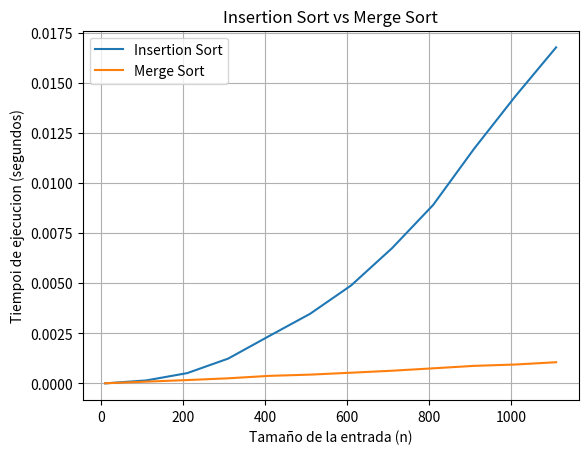

Here is the Python script that generated this plot: (Note: this script raises an exception after producing the figure.)
import math
import random
import matplotlib.pyplot as plt

from time import perf_counter
 
def insertion_sort(arreglo: list) -> tuple[list, int, int]:
    """
    Ordena una lista de menor a mayor utilizando el metodo de insercion

    Args:
        arreglo: lusta de elementos

    Returns:
        Tupla (arreglo, comparaciones, desplazamientos)
    """
    comparaciones = 0
    desplazamientos = 0
    n = len(arreglo)
    for i in range(1, n):
        clave = arreglo[i] # representa el elemento que va a insertar
        j = i - 1
        
        while j >= 0:
            comparaciones += 1
            if arreglo[j] <= clave:
                break
            arreglo[j + 1] = arreglo[j]
            desplazamientos += 1
            j -= 1
        arreglo[j + 1] = clave
        
    return arreglo, comparaciones, desplazamientos

def merge_sort(arreglo: list[int]) -> list[int]:
    """
    Ordena una lista de menor a mayor utilizando el metodo de merge sort

    Args:
        arreglo: lista de elementos a ordenar

    Returns:
        La lista ordenada.
    """
    # Caso Base
    if len(arreglo) <= 1:
        return arreglo

    # Caso recursivo
    mitad = len(arreglo) // 2
    izquierda = merge_sort(arreglo[:mitad])
    derecha = merge_sort(arreglo[mitad:])

    return merge(izquierda, derecha)

def merge(izquierda: list[int], derecha: list[int]) -> list[int]:
    """
    Combina dos listas ordenadas en una sola lista ordenada

    Args:
        izquierda: lista ordenada de menor a mayor del subarreglo a la izquierda
        derecha: lista ordenada de menor a mayor del subarreglo a la derecha

    Returns:
        Una liosta ordenada con todos los elementos de izq y derecha
    """
    resultado = []
    i = j = 0

    while i < len(izquierda) and j < len(derecha):
        if izquierda[i] <= derecha[j]:
            resultado.append(izquierda[i])
            i += 1
        else:
            resultado.append(derecha[j])
            j += 1

    resultado.extend(izquierda[i:])
    resultado.extend(derecha[j:])
    return resultado

def medir (algoritmo, tamanio: int, repeticion: int = 3) -> float:
    """
    Cronometra un algotirmo de ordenamiento


    Args:
        algoritmo: funcion que recibe una lista desordenada y devuelve ordenada
        tamanio: cantidad de elementos de la entrada
        repeticion: cuantas veces medir el algoritmo

    Returns:
        Tiempo de observado en segundos
    """
    
    tiempo = []
    for _ in range(repeticion): 
        datos = [random.randint(0, 10000) for _ in range(tamanio)]
        inicio = perf_counter()
        algoritmo(datos)
        fin = perf_counter()
        tiempo_total = fin - inicio
        tiempo.append(tiempo_total)
    return min(tiempo)

def graficar_operaciones(tamanios: list[int], resultados_insertion: list[float], resultados_merge: list[float]) -> None:
    """
    Grafica tiempo vs n para cada tipo de entrada
    """
    plt.figure()
    plt.plot(tamanios, resultados_insertion, label="Insertion Sort")
    plt.plot(tamanios, resultados_merge, label="Merge Sort")
    plt.title("Insertion Sort vs Merge Sort")
    plt.xlabel("Tamaño de la entrada (n)")
    plt.ylabel("Tiempoi de ejecucion (segundos)")
    plt.legend()
    plt.grid(True)
    plt.savefig("graficas/clase-3/merge-vs-insertion.png")


if __name__ == "__main__":
    tamanios = list(range(10, 1200, 100))
    tiempos_insertion_sort = []
    tiempos_merge_sort = []
    for n in tamanios:
        tiempo_insertion = medir(insertion_sort, n)
        tiempos_insertion_sort.append(tiempo_insertion)
        
    for n in tamanios:
        tiempo_merge = medir(merge_sort, n)
        tiempos_merge_sort.append(tiempo_merge)  
    
    graficar_operaciones(tamanios, tiempos_insertion_sort, tiempos_merge_sort)  
